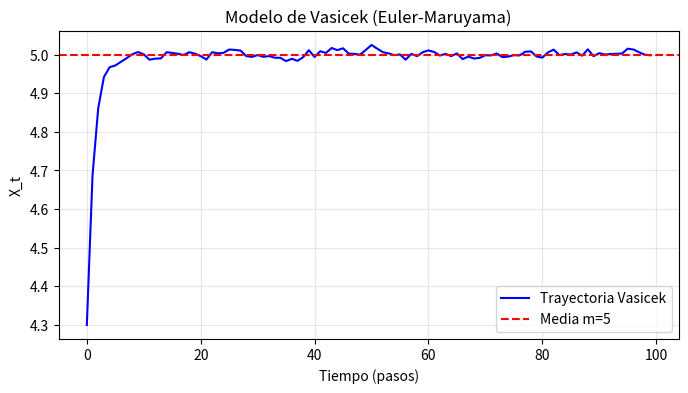

Generate this figure with matplotlib:
import numpy as np
import matplotlib.pyplot as plt
from random import gauss, seed
from math import sqrt

def simular_vasicek_euler(x0, m, sigma, c, delta, n):
    """
    Simula una trayectoria del modelo de Vasicek usando Euler-Maruyama.
    Ecuación: dX_t = c * (X_t - m) * dt + sigma * dW_t
    """
    seed(43) # Semilla para reproducibilidad
    oo = sqrt(delta) # Desviación estándar del incremento Browniano
    l = np.zeros(n)
    l[0] = x0
    
    for i in range(n - 1):
        x = l[i]
        t = 0
        # Discretización del intervalo de tiempo [0, 1] en pasos 'delta'
        while t < 1:
            w = oo * gauss(0, 1) # Incremento dW_t ~ N(0, sqrt(delta))
            # Fórmula de Euler-Maruyama
            x = x + c * (x - m) * delta + sigma * w
            t = t + delta
        l[i + 1] = x
        
    return l

# --- Parámetros ---
x0 = 4.3          # Valor inicial
m = 5           # Media de largo plazo
sigma = 0.01    # Volatilidad
c = -0.8        # Velocidad de reversión (negativo para que regrese a m)
delta = 0.001    # Paso de tiempo
n = 100         # Número de datos a generar

# Simulación
trayectoria = simular_vasicek_euler(x0, m, sigma, c, delta, n)

# --- Gráfico ---
plt.figure(figsize=(8, 4))
plt.plot(trayectoria, label='Trayectoria Vasicek', color='blue')
plt.axhline(m, color='red', linestyle='--', label=f'Media m={m}')
plt.title('Modelo de Vasicek (Euler-Maruyama)')
plt.xlabel('Tiempo (pasos)')
plt.ylabel('X_t')
plt.legend()
plt.grid(True, alpha=0.3)
plt.show()
